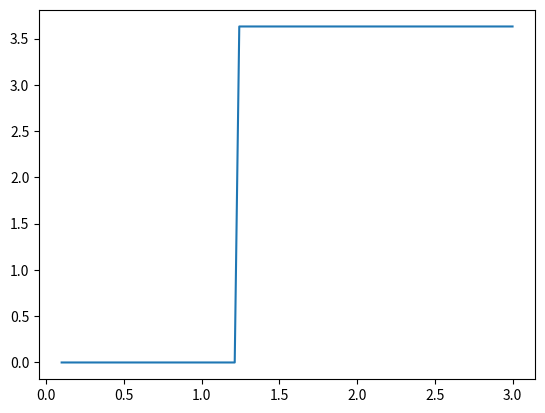

Generate this figure with matplotlib:
import numpy as np
import matplotlib.pyplot as plt

class FakeSpectrum(object):

    def __init__(self,nuIndex, lowerLambda=0.1,upperLambda=3.0):
        """
        Instance with attributes wavelength & flux
        """
        self.normalisation = 3.6307805 #e-30
        self.wavelength = np.linspace(lowerLambda,upperLambda,100)
        self.flux = self.spectrumNuModel(self.wavelength,nuIndex)

    def spectrumNuModel(self,wavelength,nu):
        """
        Spectrum modelled as f=a*lambda**nu w/ full IGM absorption.
        Normalised to ABmag=25 w/ ZP=48.6 -> cgs units [erg/s^1/cm^2/Hz]
        a = 3.6307805e-30 #removing e-30 for now
        """
        flux = self.normalisation*self.wavelength**nu
        flux[self.wavelength < 1.215] = 0.0
        
        return flux

    def spectrumPlotter(self):
        fig,axs = plt.subplots()
        axs.plot(self.wavelength,self.flux)
        plt.show()

def main():
    nuIndex = 0.0
    sed = FakeSpectrum(nuIndex)
    sed.spectrumPlotter()

if __name__ == '__main__':
    main()
